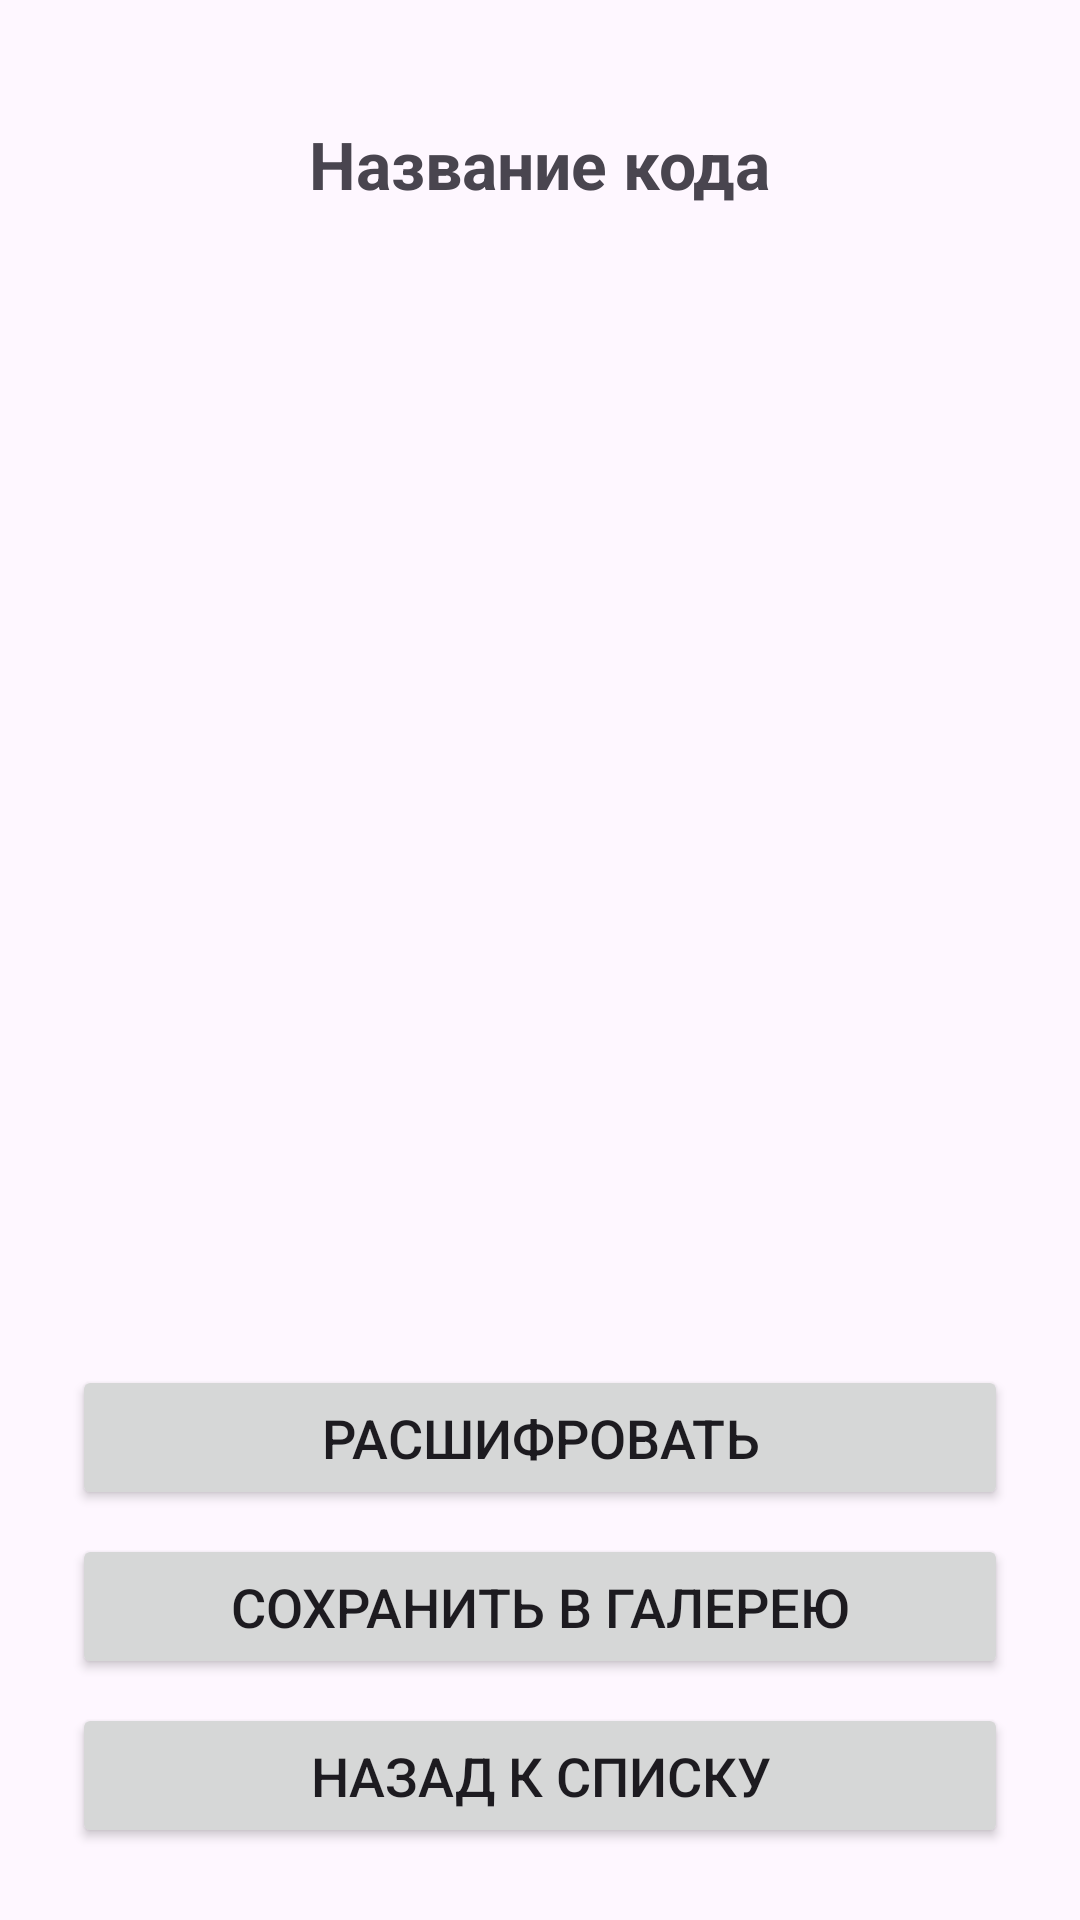

Android layout source for this screen:
<!-- AndroidManifest.xml: application theme Theme.QRPay -->
<!-- res/layout/activity_display.xml -->
<?xml version="1.0" encoding="utf-8"?>
<RelativeLayout xmlns:android="http://schemas.android.com/apk/res/android"
    xmlns:tools="http://schemas.android.com/tools"
    android:layout_width="match_parent"
    android:layout_height="match_parent"
    android:fitsSystemWindows="true"
    android:padding="24dp"
    tools:context=".DisplayActivity">

    <TextView
        android:id="@+id/tvQrName"
        android:layout_width="wrap_content"
        android:layout_height="wrap_content"
        android:text="Название кода"
        android:textSize="22sp"
        android:textStyle="bold"
        android:layout_alignParentTop="true"
        android:layout_centerHorizontal="true"
        android:layout_marginTop="16dp" />

    <ImageView
        android:id="@+id/ivQrCode"
        android:layout_width="300dp"
        android:layout_height="300dp"
        android:layout_centerInParent="true"
        android:contentDescription="Ваш QR-код" />

    <TextView
        android:id="@+id/tvQrContentText"
        android:layout_width="300dp"
        android:layout_height="300dp"
        android:layout_centerInParent="true"
        android:gravity="center"
        android:text="Тут будет текст"
        android:textSize="18sp"
        android:background="#F5F5F5"
        android:padding="16dp"
        android:visibility="gone"
        android:clickable="true"
        android:focusable="true"
        android:foreground="?android:attr/selectableItemBackground" />

    <Button
        android:id="@+id/btnToggleMode"
        android:layout_width="match_parent"
        android:layout_height="wrap_content"
        android:text="Расшифровать"
        android:textSize="18sp"
        android:padding="12dp"
        android:layout_above="@id/btnSave"
        android:layout_marginBottom="8dp" />

    <Button
        android:id="@+id/btnSave"
        android:layout_width="match_parent"
        android:layout_height="wrap_content"
        android:text="Сохранить в галерею"
        android:textSize="18sp"
        android:padding="12dp"
        android:layout_above="@id/btnClose"
        android:layout_marginBottom="8dp" />

    <Button
        android:id="@+id/btnClose"
        android:layout_width="match_parent"
        android:layout_height="wrap_content"
        android:text="Назад к списку"
        android:textSize="18sp"
        android:padding="12dp"
        android:layout_alignParentBottom="true" />

</RelativeLayout>
<!-- resources referenced by this layout -->
<resources>
  <style name="Theme.QRPay" parent="Base.Theme.QRPay" />
  <style name="Base.Theme.QRPay" parent="Theme.Material3.DayNight.NoActionBar">
          
          
      </style>
</resources>
